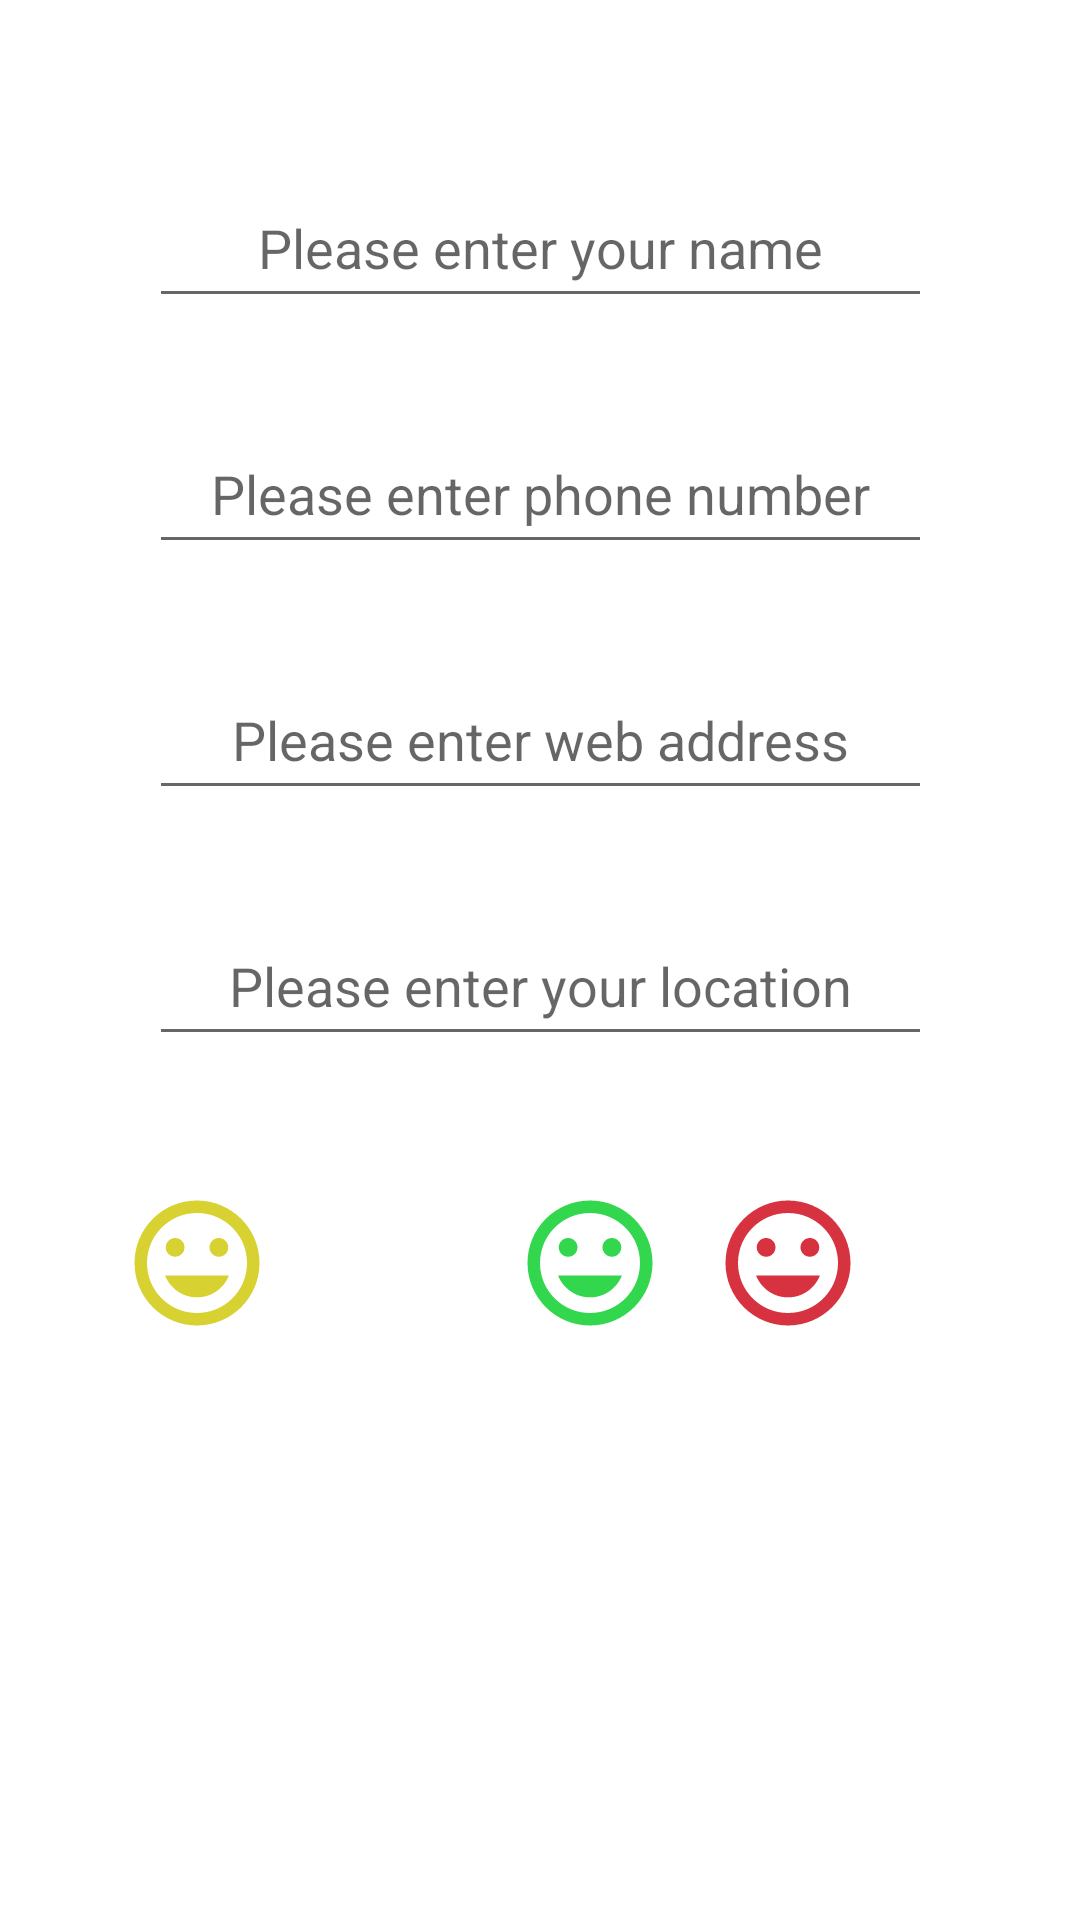

Here is an Android app screen rendered from its layout file. Give the layout XML and the strings, colors and styles it references.
<!-- AndroidManifest.xml: application theme Theme.JuurisIntentsChallenge2 -->
<!-- res/layout/activity_contact_page.xml -->
<?xml version="1.0" encoding="utf-8"?>
<androidx.constraintlayout.widget.ConstraintLayout xmlns:android="http://schemas.android.com/apk/res/android"
    xmlns:app="http://schemas.android.com/apk/res-auto"
    xmlns:tools="http://schemas.android.com/tools"
    android:layout_width="match_parent"
    android:layout_height="match_parent"
    android:textAlignment="center"
    tools:context=".ContactPage">

   <EditText
       android:id="@+id/name"
       android:layout_width="261dp"
       android:layout_height="50dp"
       android:layout_marginTop="56dp"
       android:hint="@string/please_enter_your_name"
       android:importantForAutofill="no"
       android:inputType="text"
       android:textAlignment="center"
       app:layout_constraintEnd_toEndOf="parent"
       app:layout_constraintStart_toStartOf="parent"
       app:layout_constraintTop_toTopOf="parent" />

   <EditText
       android:id="@+id/phoneNumber"
       android:layout_width="261dp"
       android:layout_height="50dp"
       android:layout_marginTop="32dp"
       android:hint="@string/please_enter_phone_number"
       android:importantForAutofill="no"
       android:inputType="number|phone"
       android:textAlignment="center"
       app:layout_constraintEnd_toEndOf="parent"
       app:layout_constraintStart_toStartOf="parent"
       app:layout_constraintTop_toBottomOf="@id/name" />

   <EditText
       android:id="@+id/web"
       android:layout_width="261dp"
       android:layout_height="50dp"
       android:layout_marginTop="32dp"
       android:hint="@string/please_enter_web_address"
       android:importantForAutofill="no"
       android:inputType="text"
       android:textAlignment="center"
       app:layout_constraintEnd_toEndOf="parent"
       app:layout_constraintStart_toStartOf="parent"
       app:layout_constraintTop_toBottomOf="@id/phoneNumber" />

   <EditText
       android:id="@+id/location"
       android:layout_width="261dp"
       android:layout_height="50dp"
       android:layout_marginTop="32dp"
       android:hint="@string/please_enter_your_location"
       android:importantForAutofill="no"
       android:inputType="text"
       android:textAlignment="center"
       app:layout_constraintEnd_toEndOf="parent"
       app:layout_constraintStart_toStartOf="parent"
       app:layout_constraintTop_toBottomOf="@id/web" />

   <ImageView
       android:id="@+id/yellow"
       android:layout_width="51dp"
       android:layout_height="50dp"
       android:layout_marginStart="40dp"
       android:layout_marginTop="44dp"
       android:clickable="true"
       android:contentDescription="@string/yellowface"
       android:focusable="true"
       app:layout_constraintStart_toStartOf="parent"
       app:layout_constraintTop_toBottomOf="@+id/location"
       app:srcCompat="@drawable/baseline_insert_emoticon_24"
       tools:ignore="ImageContrastCheck" />

   <ImageView
       android:id="@+id/green"
       android:layout_width="51dp"
       android:layout_height="50dp"
       android:layout_marginStart="80dp"
       android:layout_marginTop="44dp"
       android:clickable="true"
       android:contentDescription="@string/green_happy_face"
       android:focusable="true"
       app:layout_constraintStart_toEndOf="@id/yellow"
       app:layout_constraintTop_toBottomOf="@+id/location"
       app:srcCompat="@drawable/green"
       tools:ignore="ImageContrastCheck" />

   <ImageView
       android:id="@+id/red"
       android:layout_width="51dp"
       android:layout_height="50dp"
       android:layout_marginTop="44dp"
       android:layout_marginEnd="72dp"
       android:clickable="true"
       android:contentDescription="@string/red_sad_face"
       android:focusable="true"
       app:layout_constraintEnd_toEndOf="parent"
       app:layout_constraintTop_toBottomOf="@+id/location"
       app:srcCompat="@drawable/red" />


</androidx.constraintlayout.widget.ConstraintLayout>
<!-- resources referenced by this layout -->
<resources>
  <!-- drawable baseline_insert_emoticon_24 (drawable) -->
  <vector android:height="24dp" android:tint="#D7D232"
      android:viewportHeight="24" android:viewportWidth="24"
      android:width="24dp" xmlns:android="http://schemas.android.com/apk/res/android">
      <path android:fillColor="@android:color/white" android:pathData="M11.99,2C6.47,2 2,6.48 2,12s4.47,10 9.99,10C17.52,22 22,17.52 22,12S17.52,2 11.99,2zM12,20c-4.42,0 -8,-3.58 -8,-8s3.58,-8 8,-8 8,3.58 8,8 -3.58,8 -8,8zM15.5,11c0.83,0 1.5,-0.67 1.5,-1.5S16.33,8 15.5,8 14,8.67 14,9.5s0.67,1.5 1.5,1.5zM8.5,11c0.83,0 1.5,-0.67 1.5,-1.5S9.33,8 8.5,8 7,8.67 7,9.5 7.67,11 8.5,11zM12,17.5c2.33,0 4.31,-1.46 5.11,-3.5L6.89,14c0.8,2.04 2.78,3.5 5.11,3.5z"/>
  </vector>
  <!-- drawable green (drawable) -->
  <vector android:height="24dp" android:tint="#32D74D"
      android:viewportHeight="24" android:viewportWidth="24"
      android:width="24dp" xmlns:android="http://schemas.android.com/apk/res/android">
      <path android:fillColor="@android:color/white" android:pathData="M11.99,2C6.47,2 2,6.48 2,12s4.47,10 9.99,10C17.52,22 22,17.52 22,12S17.52,2 11.99,2zM12,20c-4.42,0 -8,-3.58 -8,-8s3.58,-8 8,-8 8,3.58 8,8 -3.58,8 -8,8zM15.5,11c0.83,0 1.5,-0.67 1.5,-1.5S16.33,8 15.5,8 14,8.67 14,9.5s0.67,1.5 1.5,1.5zM8.5,11c0.83,0 1.5,-0.67 1.5,-1.5S9.33,8 8.5,8 7,8.67 7,9.5 7.67,11 8.5,11zM12,17.5c2.33,0 4.31,-1.46 5.11,-3.5L6.89,14c0.8,2.04 2.78,3.5 5.11,3.5z"/>
  </vector>
  <!-- drawable red (drawable) -->
  <vector android:height="24dp" android:tint="#D73240"
      android:viewportHeight="24" android:viewportWidth="24"
      android:width="24dp" xmlns:android="http://schemas.android.com/apk/res/android">
      <path android:fillColor="@android:color/white" android:pathData="M11.99,2C6.47,2 2,6.48 2,12s4.47,10 9.99,10C17.52,22 22,17.52 22,12S17.52,2 11.99,2zM12,20c-4.42,0 -8,-3.58 -8,-8s3.58,-8 8,-8 8,3.58 8,8 -3.58,8 -8,8zM15.5,11c0.83,0 1.5,-0.67 1.5,-1.5S16.33,8 15.5,8 14,8.67 14,9.5s0.67,1.5 1.5,1.5zM8.5,11c0.83,0 1.5,-0.67 1.5,-1.5S9.33,8 8.5,8 7,8.67 7,9.5 7.67,11 8.5,11zM12,17.5c2.33,0 4.31,-1.46 5.11,-3.5L6.89,14c0.8,2.04 2.78,3.5 5.11,3.5z"/>
  </vector>
  <string name="green_happy_face">Green happy face</string>
  <string name="please_enter_phone_number">Please enter phone number</string>
  <string name="please_enter_web_address">Please enter web address</string>
  <string name="please_enter_your_location">Please enter your location</string>
  <string name="please_enter_your_name">Please enter your name</string>
  <string name="red_sad_face">Red Sad face</string>
  <string name="yellowface">YellowFace</string>
  <style name="Theme.JuurisIntentsChallenge2" parent="Theme.MaterialComponents.DayNight.DarkActionBar">
          
          <item name="colorPrimary">@color/purple_500</item>
          <item name="colorPrimaryVariant">@color/purple_700</item>
          <item name="colorOnPrimary">@color/white</item>
          
          <item name="colorSecondary">@color/teal_200</item>
          <item name="colorSecondaryVariant">@color/teal_700</item>
          <item name="colorOnSecondary">@color/black</item>
          
          <item name="android:statusBarColor">?attr/colorPrimaryVariant</item>
          
      </style>
  <!-- not gathered from this repository: default colours our renderer supplied (Android Studio template values) -->
  <color name="purple_500">#FF6200EE</color>
  <color name="purple_700">#FF3700B3</color>
  <color name="teal_200">#FF03DAC5</color>
  <color name="teal_700">#FF018786</color>
  <color name="black">#FF000000</color>
  <color name="white">#FFFFFFFF</color>
</resources>
